6-way image classification set "data" from GitHub (Abramov-Kirill/Test_task_drinks); label vocabulary: 7up lajm limon pet 1.0, adrenaline rush citrus buff can 0.5, cool cola bottle 0.33, e on citrus punch can 0.45, jevervess cola bottle 0.25, pepsi max pet 2.0.

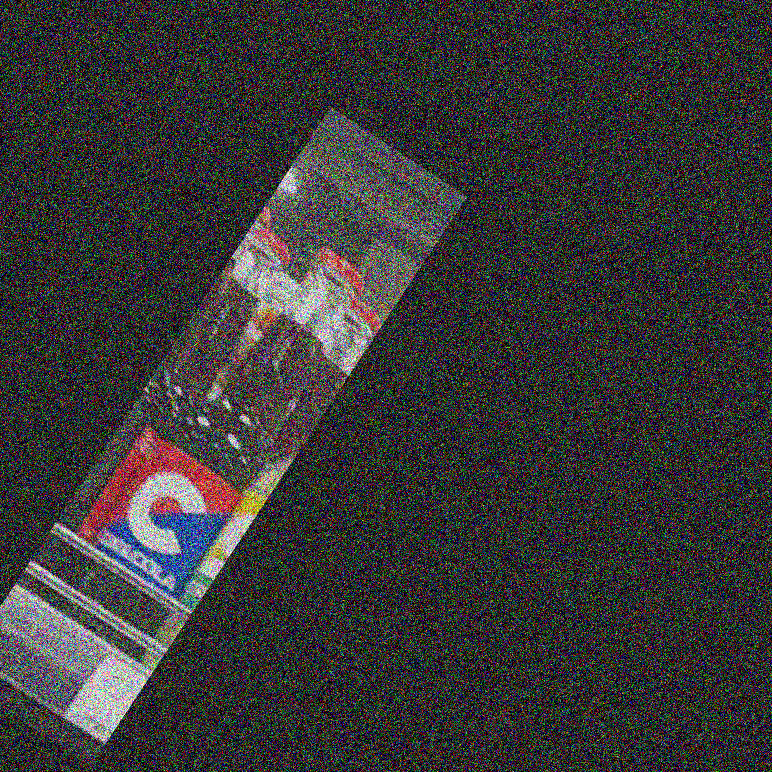
Label: cool cola bottle 0.33

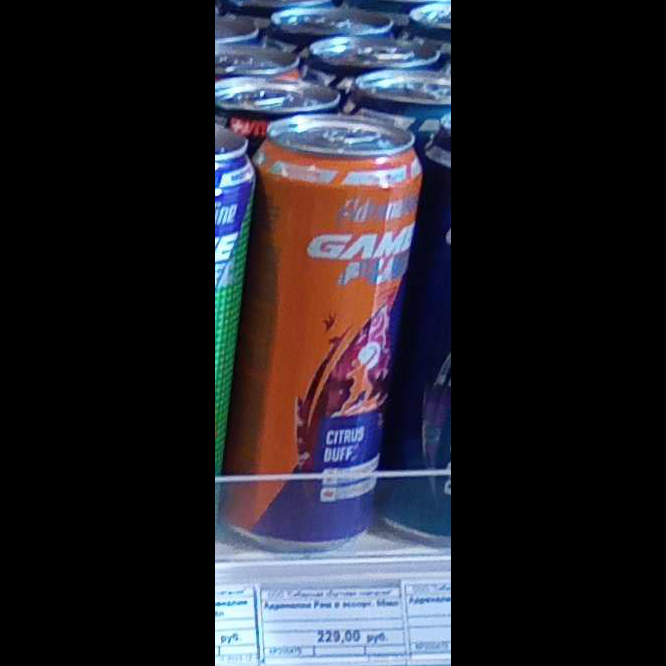
Label: adrenaline rush citrus buff can 0.5

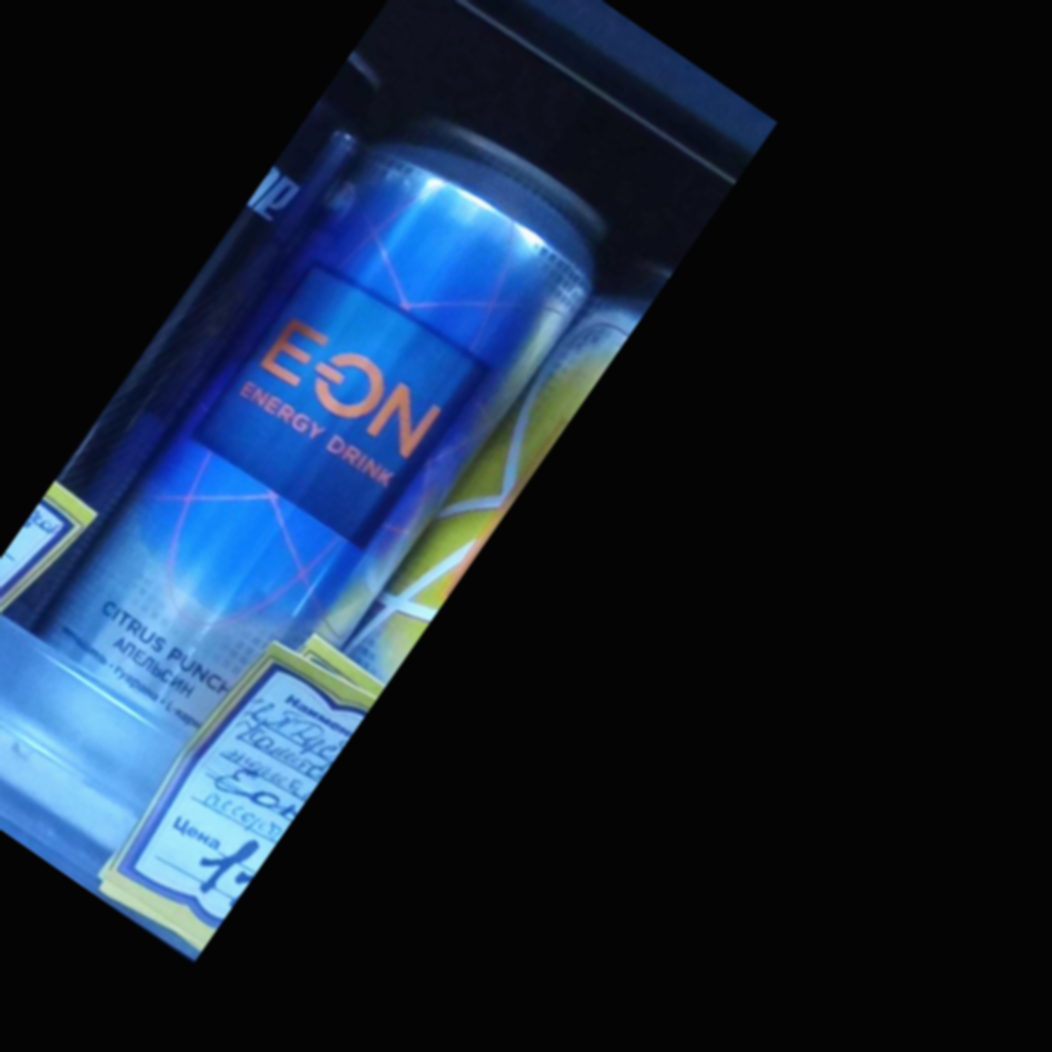
Label: e on citrus punch can 0.45

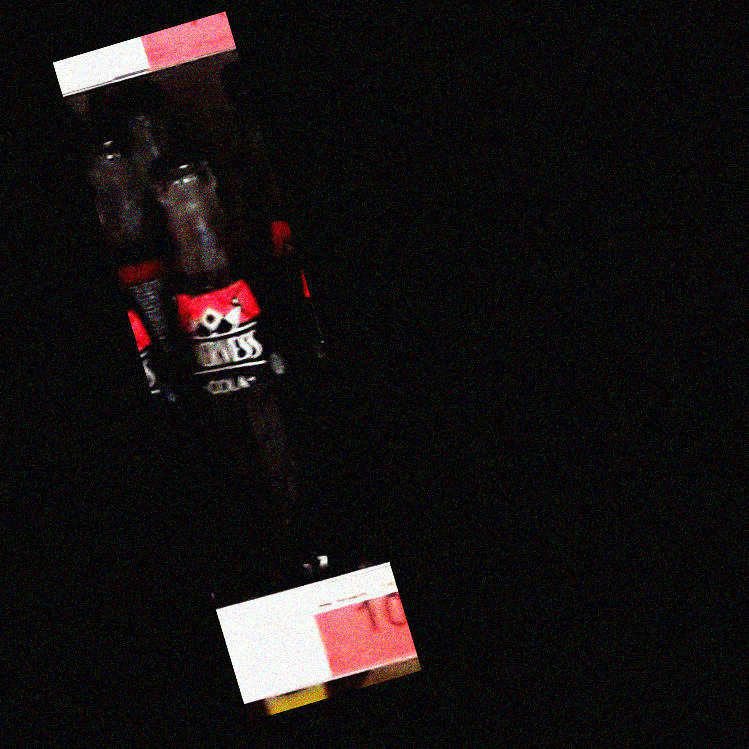
Label: jevervess cola bottle 0.25

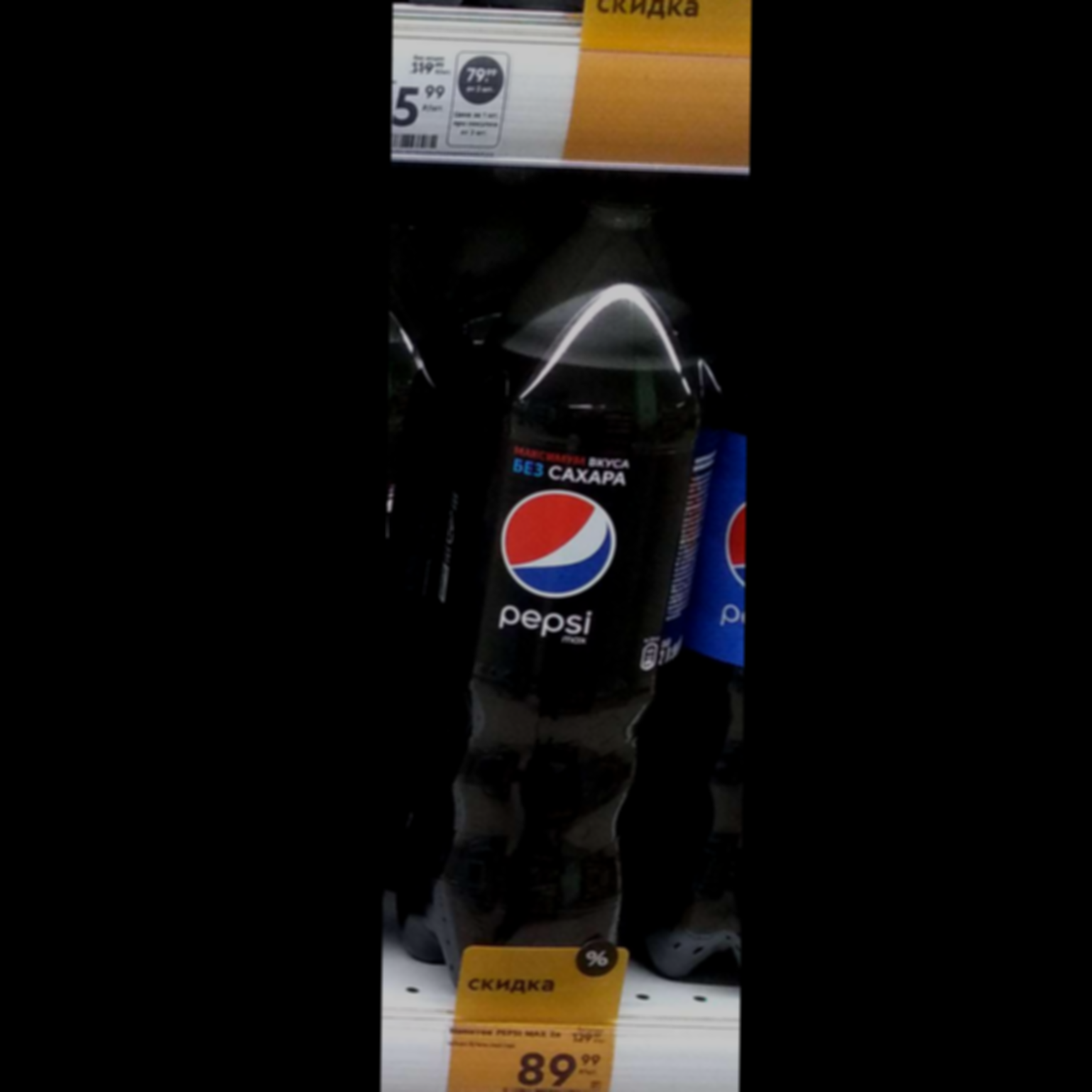
Label: pepsi max pet 2.0

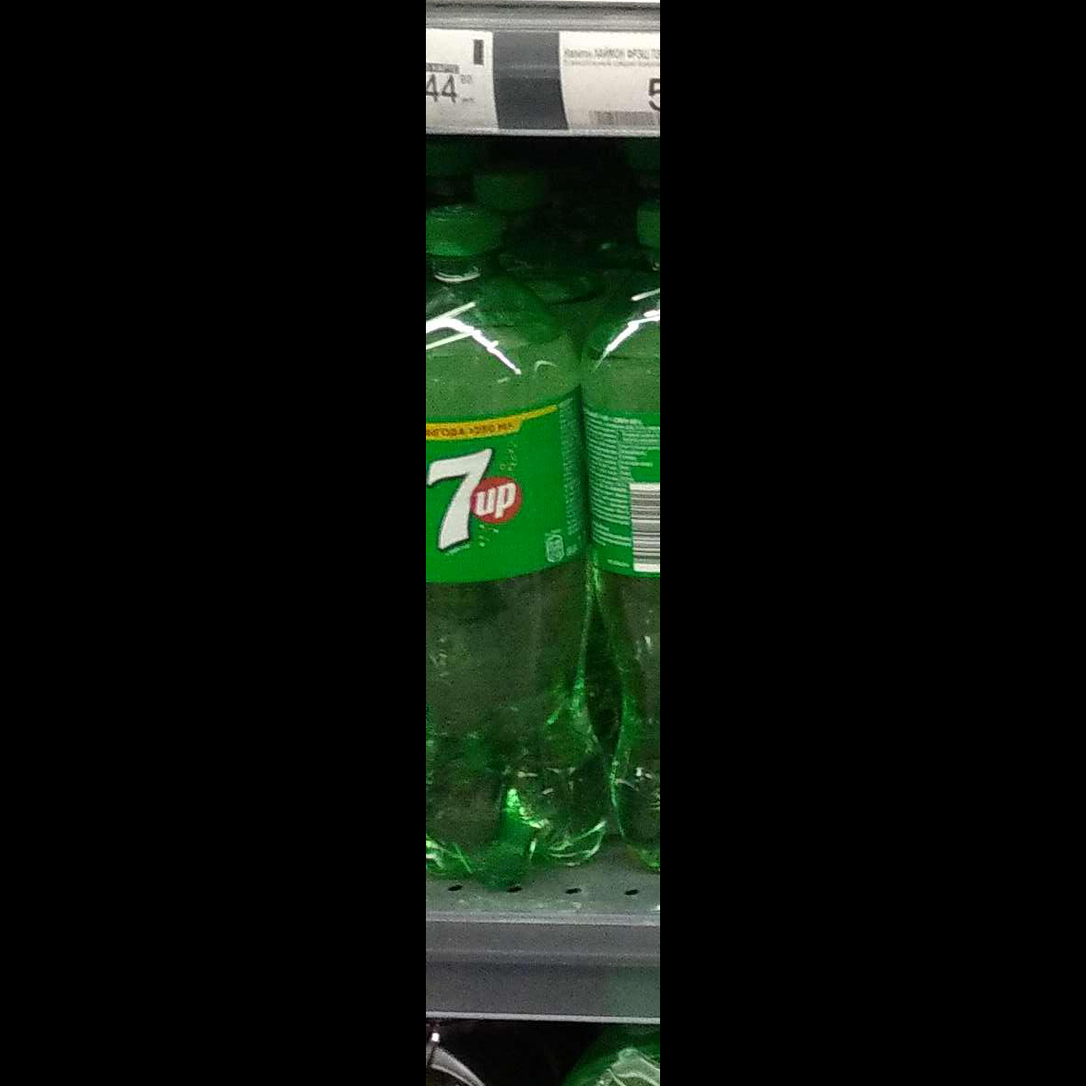
Label: 7up lajm limon pet 1.0
